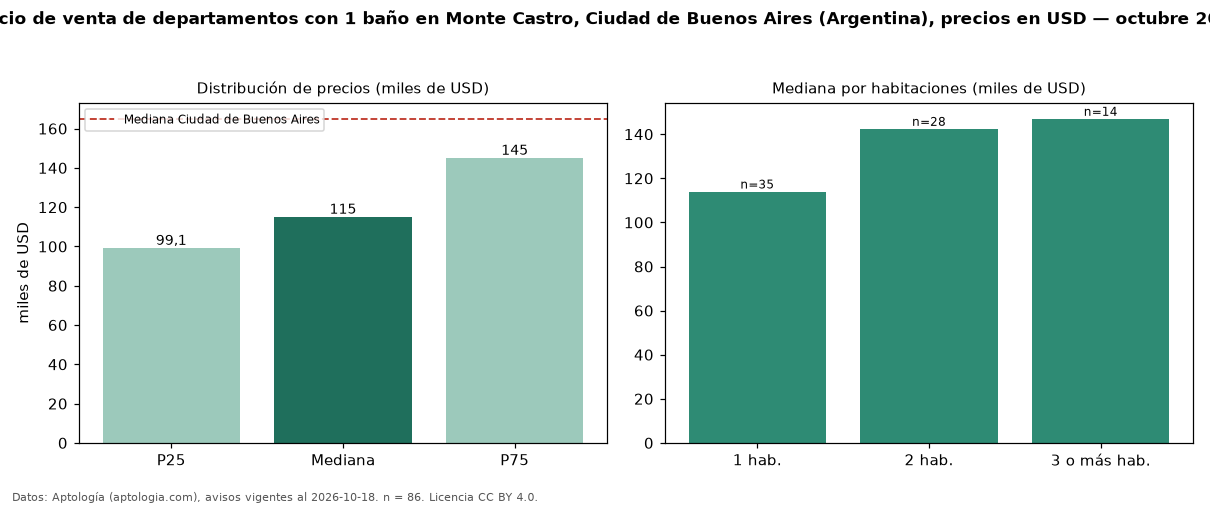

The table this chart was drawn from, first rows:
seccion, metrica, valor, moneda, n
filtro, ban1, con 1 baño, , 86
precio, p25, 99125, USD, 86
precio, mediana, 115000, USD, 86
precio, p75, 145000, USD, 86
precio, minimo, 59900, USD, 86
precio, maximo, 240000, USD, 86
m2, mediana_precio_m2, 2317, USD, 86
m2, area_mediana_m2, 51.0, m2, 86
banos, mediana_banos, 1.0, , 
habitaciones, 1, 114000, USD, 35
habitaciones, 2, 142450, USD, 28
habitaciones, 3+, 147000, USD, 14
ciudad, mediana_ciudad_referencia, 165000, USD, 
ciudad, mediana_m2_ciudad, 2558, USD, 
fuente, fecha_datos, 2026-10-18, , 
fuente, atribucion, https://www.aptologia.com/ar, , 
fuente, licencia, CC BY 4.0, , 
